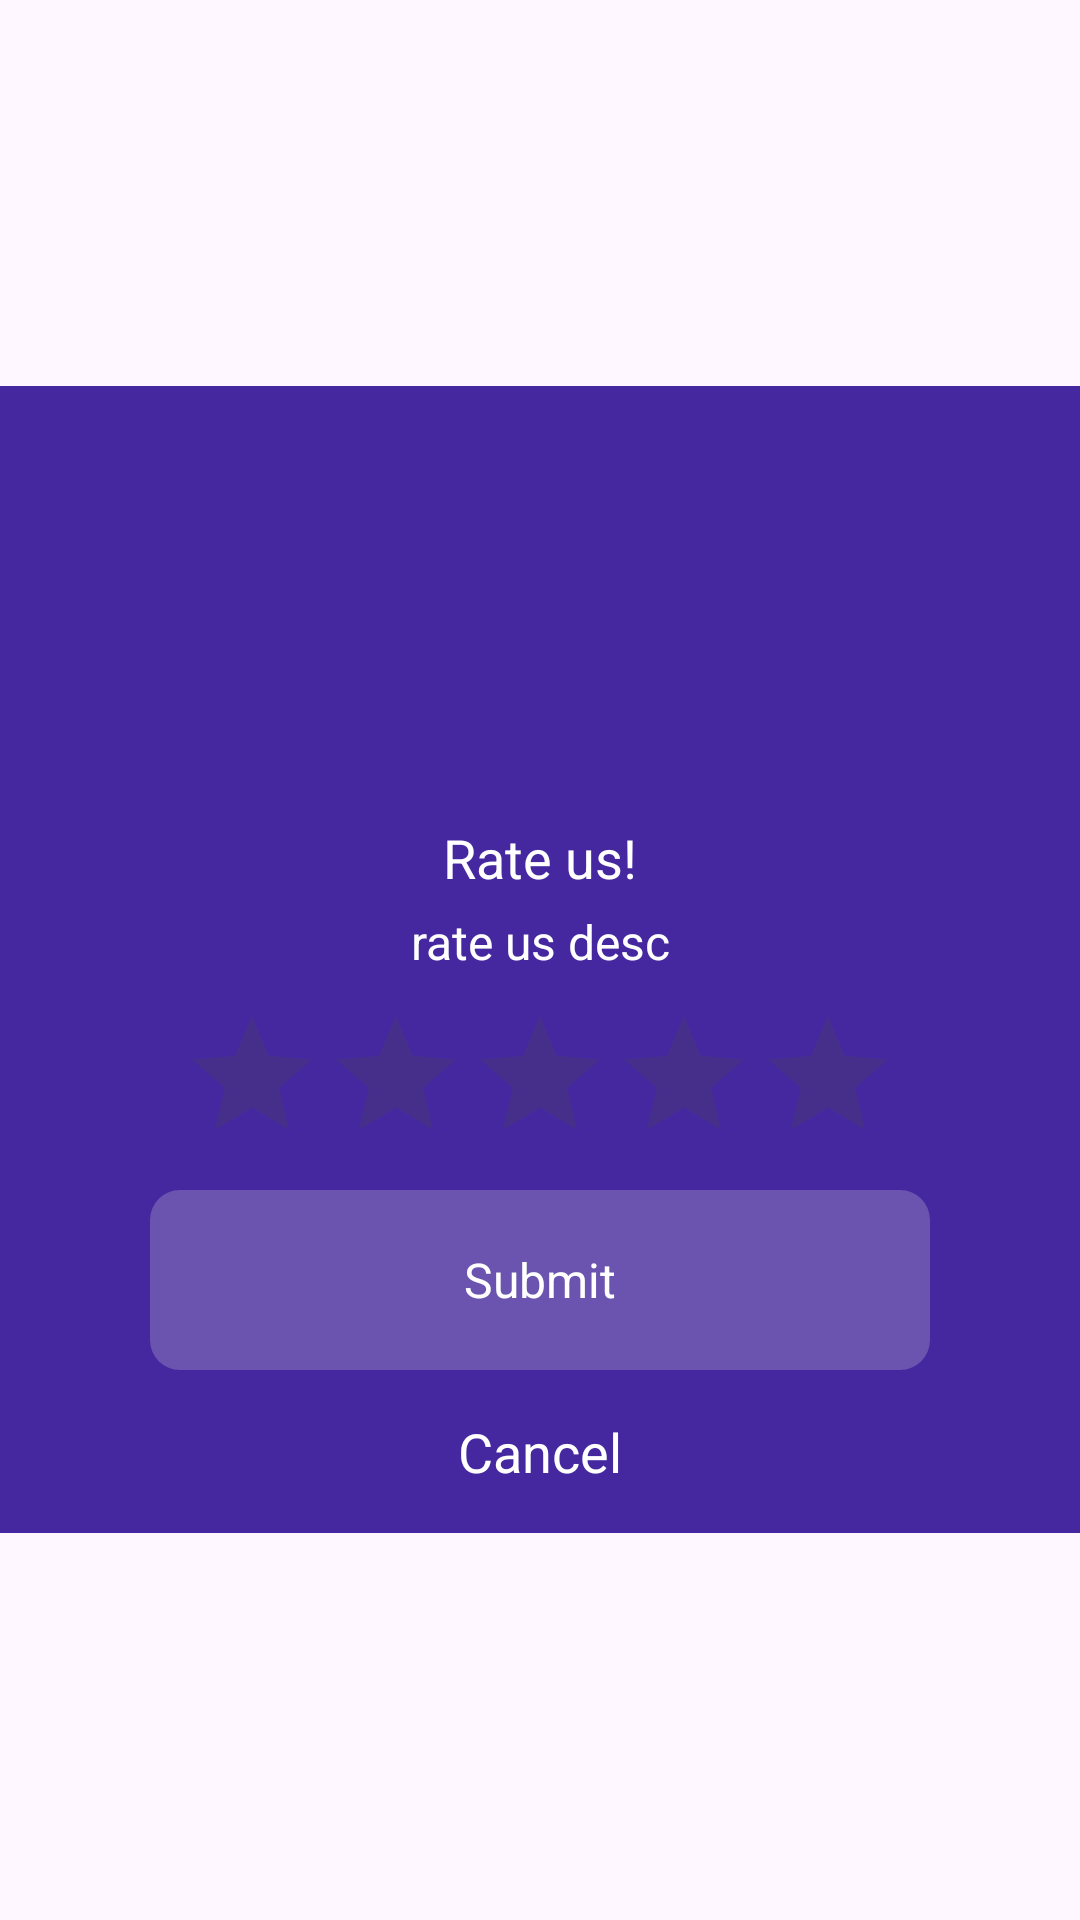

Reconstruct the res/layout file that produces this screen, plus the resources it refers to.
<!-- AndroidManifest.xml: application theme Theme.AndroidUtilsKotlinJava -->
<!-- res/layout/dialog_rateus2.xml -->
<?xml version="1.0" encoding="utf-8"?>
<RelativeLayout xmlns:android="http://schemas.android.com/apk/res/android"
    android:layout_width="match_parent"
    android:layout_height="wrap_content"
    xmlns:app="http://schemas.android.com/apk/res-auto">


    <RelativeLayout
        android:id="@+id/mymain"
        android:layout_width="match_parent"
        android:layout_centerInParent="true"
        android:layout_height="wrap_content">

        <LinearLayout
            android:id="@+id/main_linear_layout"
            android:layout_width="match_parent"
            android:layout_height="wrap_content"
            android:gravity="center"
            android:background="@color/maindialogs"
            android:layout_centerInParent="true"
            android:orientation="vertical">

            <ImageView
                android:id="@+id/animationView"
                android:layout_width="125dp"
                android:layout_height="125dp"
                android:layout_marginTop="10dp"
                android:src="@drawable/baseline_star_rate_24"
                app:layout_constraintBottom_toBottomOf="parent"
                app:layout_constraintEnd_toEndOf="parent"
                app:layout_constraintStart_toStartOf="parent"
                app:layout_constraintTop_toTopOf="parent" />

            <TextView
                android:layout_width="match_parent"
                android:layout_height="wrap_content"
                android:layout_marginTop="10dp"
                android:gravity="center"
                android:text="@string/your_opinion_matter_to_us"
                android:textColor="@color/white"
                android:textSize="18sp" />

            <TextView
                android:layout_width="match_parent"
                android:layout_height="wrap_content"
                android:layout_marginTop="5dp"
                android:gravity="center"
                android:textSize="16sp"
                android:layout_marginHorizontal="30dp"
                android:text="@string/rate_us_desc"
                android:textColor="@color/white" />

            <RatingBar
                android:id="@+id/rating_bar"
                android:layout_width="wrap_content"
                android:layout_height="wrap_content"
                style="@style/RatingBar"
                android:layout_marginTop="10dp"
                android:numStars="5"
                android:stepSize="0.5" />

            <TextView
                android:id="@+id/submit"
                android:layout_width="match_parent"
                android:layout_height="60dp"
                android:textAlignment="center"
                android:gravity="center"
                android:textSize="16sp"
                android:layout_marginHorizontal="50dp"
                android:layout_marginTop="5dp"
                android:background="@drawable/dialogbtn"
                android:text="@string/submit"
                android:textColor="@color/white" />

            <TextView
                android:id="@+id/cancelBtn"
                android:layout_width="match_parent"
                android:layout_height="wrap_content"
                android:gravity="center"
                android:textSize="18sp"
                android:padding="15dp"
                android:text="@string/cancel"
                android:textColor="@color/white" />

        </LinearLayout>
    </RelativeLayout>

</RelativeLayout>
<!-- resources referenced by this layout -->
<resources>
  <color name="maindialogs">#4527A0</color>
  <color name="white">#FFFFFFFF</color>
  <!-- drawable dialogbtn (drawable) -->
  <?xml version="1.0" encoding="utf-8"?>
  <shape xmlns:android="http://schemas.android.com/apk/res/android">
  
      <corners android:radius="10dp"/>
      <solid android:color="@color/maindialogsbtn"/>
  
  </shape>
  <string name="cancel">Cancel</string>
  <string name="rate_us_desc">rate us desc</string>
  <string name="submit">Submit</string>
  <string name="your_opinion_matter_to_us">Rate us!</string>
  <style name="RatingBar" parent="Theme.AppCompat">
          <item name="colorControlNormal">@color/rateun</item>
          <item name="colorControlActivated">@color/rate</item>
          <item name="android:colorPressedHighlight">@color/maindialogsbtn</item>
      </style>
  <style name="Theme.AndroidUtilsKotlinJava" parent="Base.Theme.AndroidUtilsKotlinJava" />
  <color name="maindialogsbtn">#6A54AF</color>
  <color name="rateun">#dbdbdb</color>
  <color name="rate">#FFD700</color>
  <style name="Base.Theme.AndroidUtilsKotlinJava" parent="Theme.Material3.Light.NoActionBar">
          
          
  
  
  
      </style>
</resources>
